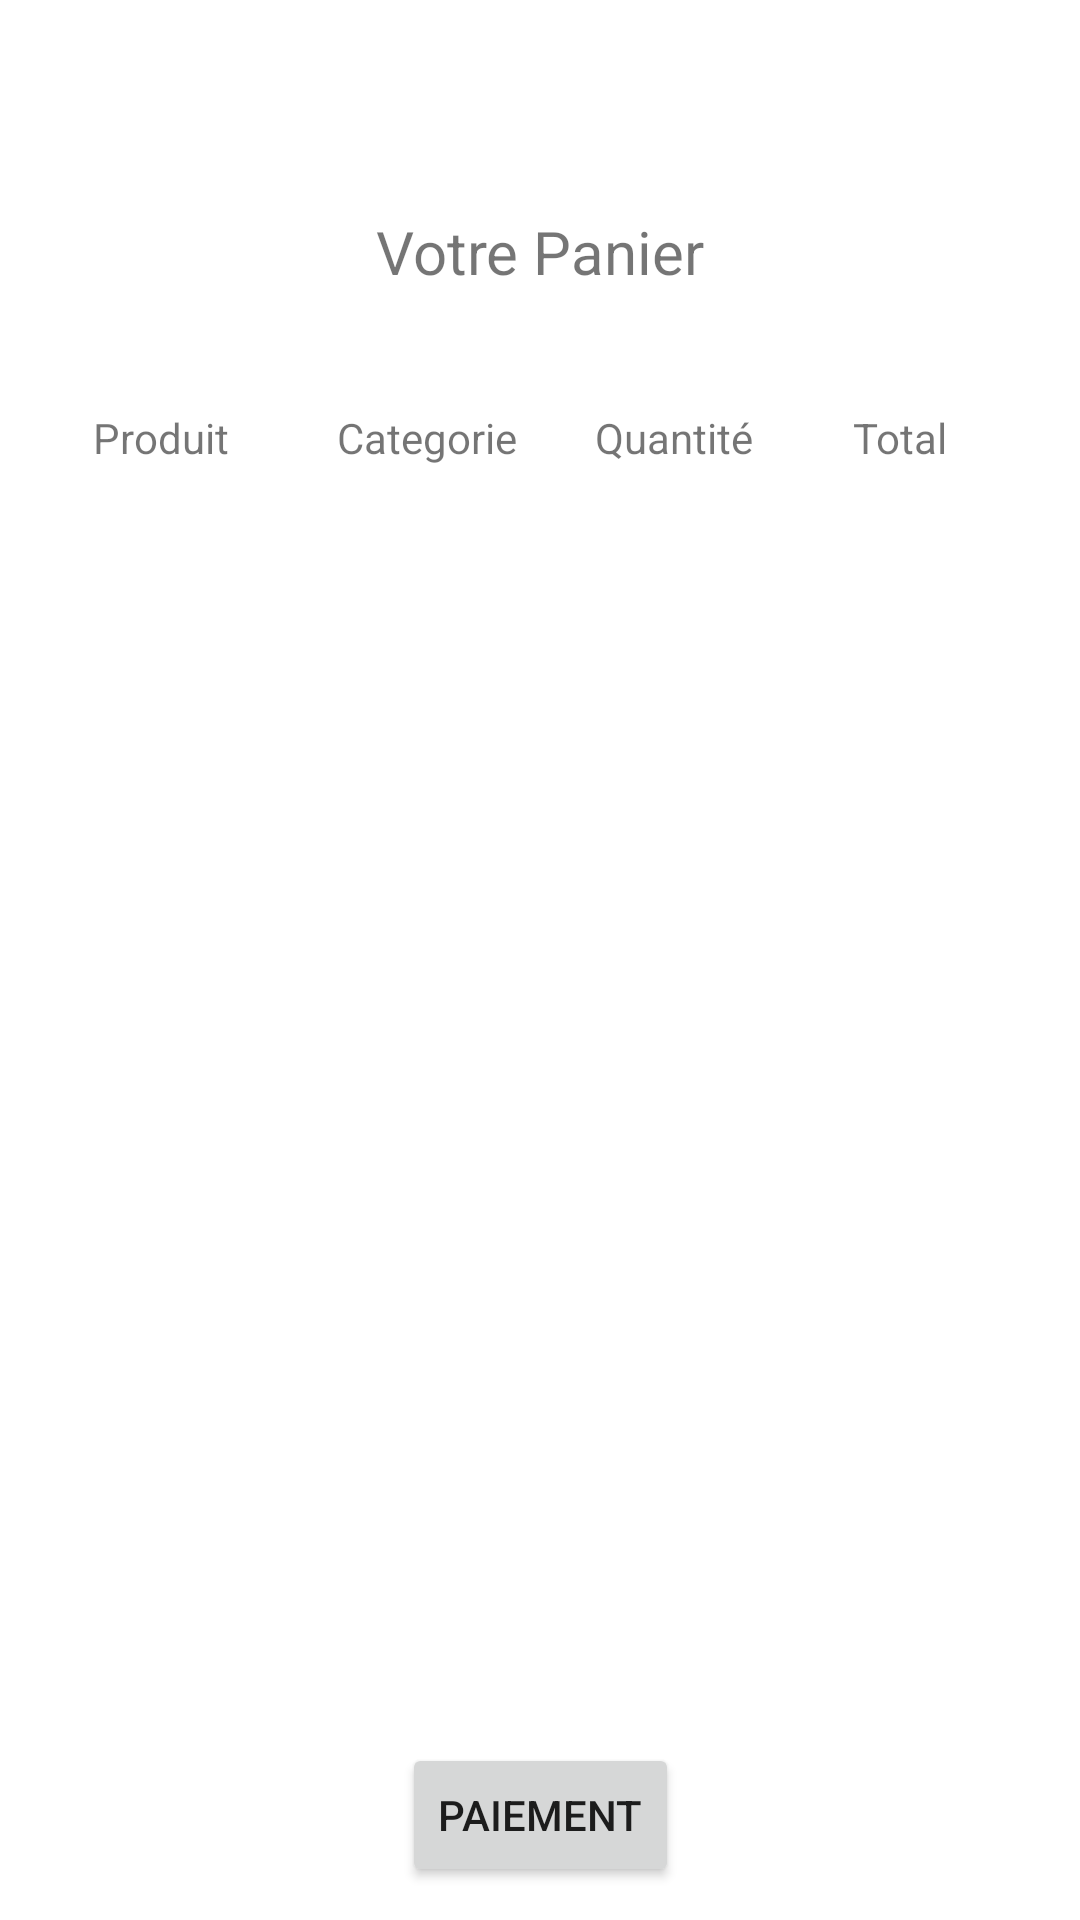

This screen was rendered from an Android layout file. Write that file and the resources it references.
<!-- AndroidManifest.xml: application theme Theme.HubMarketMobile -->
<!-- res/layout/fragment_panier.xml -->
<?xml version="1.0" encoding="utf-8"?>
<androidx.constraintlayout.widget.ConstraintLayout xmlns:android="http://schemas.android.com/apk/res/android"
    xmlns:app="http://schemas.android.com/apk/res-auto"
    xmlns:tools="http://schemas.android.com/tools"
    android:layout_width="match_parent"
    android:layout_height="match_parent">

    <TextView
        android:id="@+id/textViewCategorie"
        android:layout_width="wrap_content"
        android:layout_height="wrap_content"
        android:text="Categorie"
        app:layout_constraintBottom_toTopOf="@+id/PanierRecyclerView"
        app:layout_constraintEnd_toEndOf="parent"
        app:layout_constraintHorizontal_bias="0.374"
        app:layout_constraintStart_toStartOf="parent"
        app:layout_constraintTop_toBottomOf="@+id/textViewPanier"
        app:layout_constraintVertical_bias="0.726" />

    <TextView
        android:id="@+id/textViewTotal"
        android:layout_width="wrap_content"
        android:layout_height="wrap_content"
        android:text="Total"
        app:layout_constraintBottom_toTopOf="@+id/PanierRecyclerView"
        app:layout_constraintEnd_toEndOf="parent"
        app:layout_constraintHorizontal_bias="0.865"
        app:layout_constraintStart_toStartOf="parent"
        app:layout_constraintTop_toBottomOf="@+id/textViewPanier"
        app:layout_constraintVertical_bias="0.726" />

    <TextView
        android:id="@+id/textViewProduit"
        android:layout_width="wrap_content"
        android:layout_height="wrap_content"
        android:text="Produit"
        app:layout_constraintBottom_toTopOf="@+id/PanierRecyclerView"
        app:layout_constraintEnd_toEndOf="parent"
        app:layout_constraintHorizontal_bias="0.098"
        app:layout_constraintStart_toStartOf="parent"
        app:layout_constraintTop_toBottomOf="@+id/textViewPanier"
        app:layout_constraintVertical_bias="0.726" />

    <TextView
        android:id="@+id/textViewQuantite"
        android:layout_width="wrap_content"
        android:layout_height="wrap_content"
        android:text="Quantité"
        app:layout_constraintBottom_toTopOf="@+id/PanierRecyclerView"
        app:layout_constraintEnd_toEndOf="parent"
        app:layout_constraintHorizontal_bias="0.645"
        app:layout_constraintStart_toStartOf="parent"
        app:layout_constraintTop_toBottomOf="@+id/textViewPanier"
        app:layout_constraintVertical_bias="0.726" />

    <androidx.recyclerview.widget.RecyclerView
        android:id="@+id/PanierRecyclerView"
        android:layout_width="0dp"
        android:layout_height="400dp"
        app:layout_constraintBottom_toBottomOf="parent"
        app:layout_constraintEnd_toEndOf="parent"
        app:layout_constraintHorizontal_bias="0.0"
        app:layout_constraintStart_toStartOf="parent"
        app:layout_constraintTop_toBottomOf="@+id/textViewPanier"
        app:layout_constraintVertical_bias="0.51" />

    <TextView
        android:id="@+id/textViewPanier"
        android:layout_width="wrap_content"
        android:layout_height="wrap_content"
        android:text="@string/PanierFragment"
        android:textSize="20sp"
        app:layout_constraintBottom_toBottomOf="parent"
        app:layout_constraintEnd_toEndOf="parent"
        app:layout_constraintStart_toStartOf="parent"
        app:layout_constraintTop_toTopOf="parent"
        app:layout_constraintVertical_bias="0.115" />

    <Button
        android:id="@+id/buttonPayer"
        android:layout_width="wrap_content"
        android:layout_height="wrap_content"
        android:text="Paiement"
        app:layout_constraintBottom_toBottomOf="parent"
        app:layout_constraintEnd_toEndOf="parent"
        app:layout_constraintStart_toStartOf="parent"
        app:layout_constraintTop_toBottomOf="@+id/PanierRecyclerView" />

</androidx.constraintlayout.widget.ConstraintLayout>
<!-- resources referenced by this layout -->
<resources>
  <string name="PanierFragment">Votre Panier</string>
  <style name="Theme.HubMarketMobile" parent="Theme.MaterialComponents.DayNight.NoActionBar">
          
          <item name="colorPrimary">@android:color/holo_orange_dark</item>
          <item name="colorPrimaryVariant">@android:color/holo_orange_dark</item>
          <item name="colorOnPrimary">@color/white</item>
          
          <item name="colorSecondary">@color/design_default_color_error</item>
          <item name="colorSecondaryVariant">@android:color/holo_red_light</item>
          <item name="colorOnSecondary">@color/black</item>
          
          <item name="android:statusBarColor" tools:targetApi="l">?attr/colorPrimaryVariant</item>
          
      </style>
  <!-- not gathered from this repository: default colours our renderer supplied (Android Studio template values) -->
  <color name="black">#FF000000</color>
  <color name="white">#FFFFFFFF</color>
</resources>
